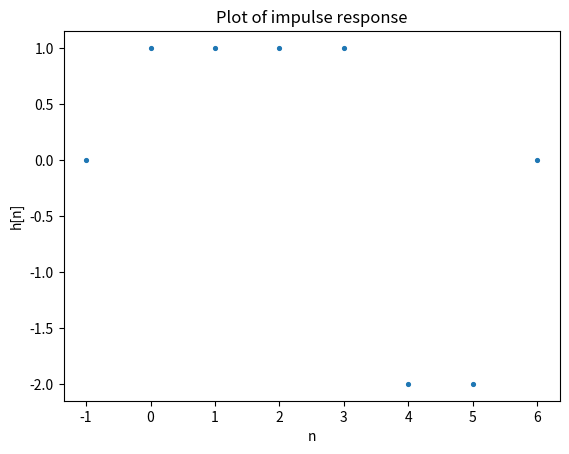

The script that saved this image:
# -*- coding: utf-8 -*-
"""QUIZ-1 ans.ipynb

Automatically generated by Colaboratory.

Original file is located at
    https://colab.research.google.com/<link-removed>
"""

import numpy as np
from matplotlib import pyplot as plt

t = np.linspace(0, 5, 1000)
x = [-1,0,1,2,3,4,5,6]
y = [0,1,1,1,1,-2,-2,0]
plt.xlabel('n');
plt.ylabel('h[n]');
plt.scatter(x, y, marker= ".", s=30)
plt.title('Plot of impulse response');
plt.show()